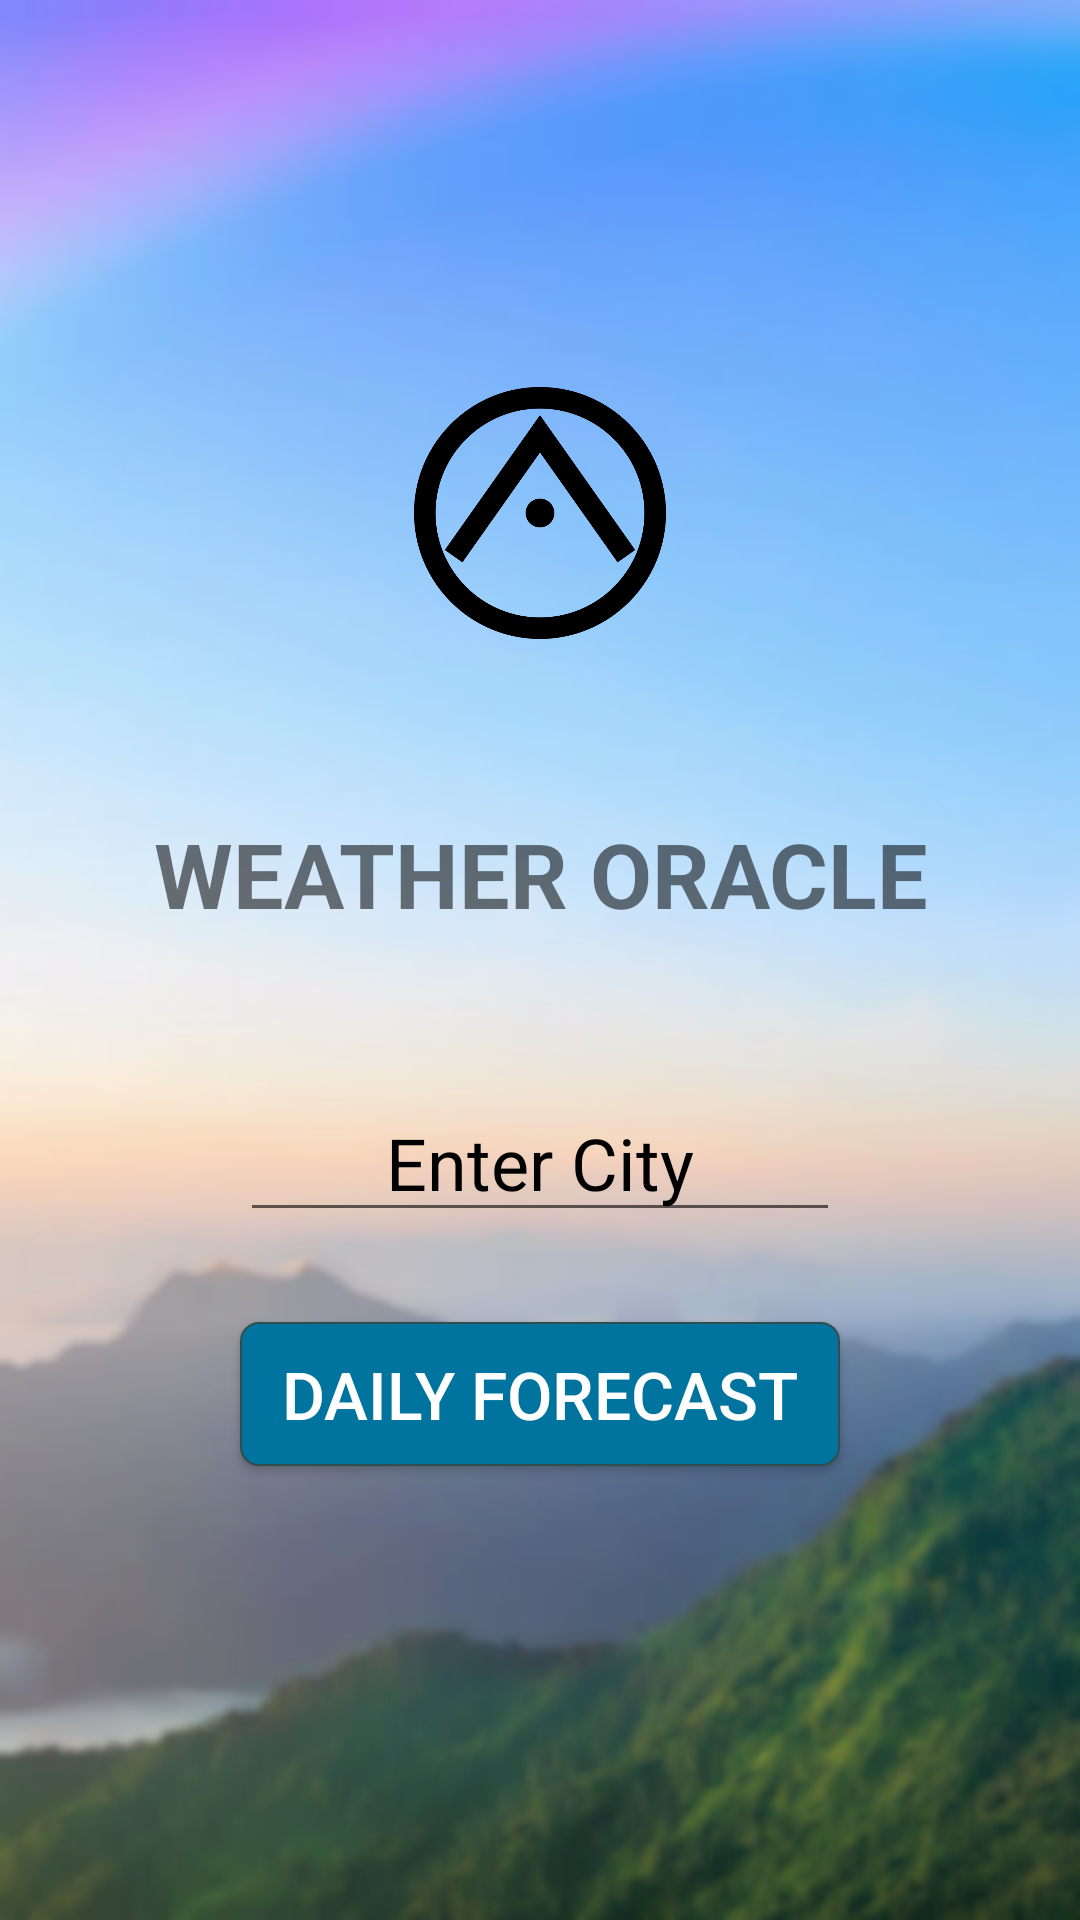

Here is an Android app screen rendered from its layout file. Give the layout XML and the strings, colors and styles it references.
<!-- AndroidManifest.xml: activity theme NoActionBarTheme -->
<!-- res/layout/activity_main.xml -->
<?xml version="1.0" encoding="utf-8"?>
<RelativeLayout xmlns:android="http://schemas.android.com/apk/res/android"
    xmlns:app="http://schemas.android.com/apk/res-auto"
    xmlns:tools="http://schemas.android.com/tools"
    android:layout_width="match_parent"
    android:layout_height="match_parent"
    tools:context="com.godlontonconsulting.weatheroracle.activities.MainActivity">


    <ImageView
        android:id="@+id/imageView"
        android:layout_width="wrap_content"
        android:layout_height="match_parent"
        android:background="@drawable/mountain"
        android:scaleType="centerCrop" />


    <LinearLayout
        android:layout_width="match_parent"
        android:layout_height="wrap_content"
        android:layout_centerHorizontal="true"
        android:layout_centerVertical="true"
        android:gravity="center_horizontal"
        android:orientation="vertical"
        android:paddingLeft="20dp"
        android:paddingRight="20dp">


        <ImageView
            android:id="@+id/imageView2"
            android:layout_width="120dp"
            android:layout_height="120dp"
            android:layout_marginBottom="40dp"
            android:src="@drawable/logo" />

        <TextView
            android:id="@+id/textView"
            android:layout_width="match_parent"
            android:layout_height="wrap_content"
            android:layout_marginBottom="50dp"
            android:fontFamily="sans-serif"
            android:text="WEATHER ORACLE"
            android:textAlignment="center"
            android:textSize="30sp"
            android:textStyle="bold" />

        <EditText
            android:id="@+id/locationEditTextView"
            android:layout_width="200dp"
            android:layout_height="wrap_content"
            android:layout_above="@+id/getWeatherButton"
            android:layout_centerHorizontal="true"
            android:layout_marginBottom="30dp"
            android:fontFamily="sans-serif"
            android:gravity="center_horizontal|center"
            android:hint="Enter City"
            android:imeOptions="actionSend"
            android:inputType="text"
            android:maxLines="1"
            android:paddingLeft="20dp"
            android:paddingRight="20dp"
            android:textAlignment="center"
            android:textAppearance="?android:attr/textAppearanceLarge"
            android:textColor="@android:color/black"
            android:textColorHint="@android:color/black"
            android:textSize="24sp" />

        <Button
            android:id="@+id/getWeatherButton"
            style="?android:attr/buttonStyleSmall"
            android:layout_width="200dp"
            android:layout_height="wrap_content"
            android:layout_marginBottom="40dp"
            android:layout_marginLeft="20dp"
            android:layout_marginRight="20dp"
            android:background="@drawable/shape_buttons"
            android:gravity="center_vertical|center_horizontal"
            android:text="Daily Forecast"
            android:textColor="@color/white"
            android:textSize="22sp" />
    </LinearLayout>

</RelativeLayout>
<!-- resources referenced by this layout -->
<resources>
  <color name="white">#ffffff</color>
  <!-- drawable logo: png bitmap (drawable, 25752 bytes) -->
  <!-- drawable mountain: png bitmap (drawable, 531860 bytes) -->
  <!-- drawable shape_buttons (drawable) -->
  <shape
      xmlns:android="http://schemas.android.com/apk/res/android"
      android:shape="rectangle"   >
  
      <solid
          android:color="#00749e" >
      </solid>
  
      <stroke
          android:width="0.5dp"
          android:color="@color/slate_gray" >
      </stroke>
  
      <padding
          android:left="2dp"
          android:top="2dp"
          android:right="2dp"
          android:bottom="2dp"    >
      </padding>
  
      <corners
          android:radius="6dp"   >
      </corners>
  
  </shape>
  <style name="NoActionBarTheme" parent="Theme.AppCompat.Light.NoActionBar" />
  <color name="slate_gray">#2f4f4f</color>
</resources>
